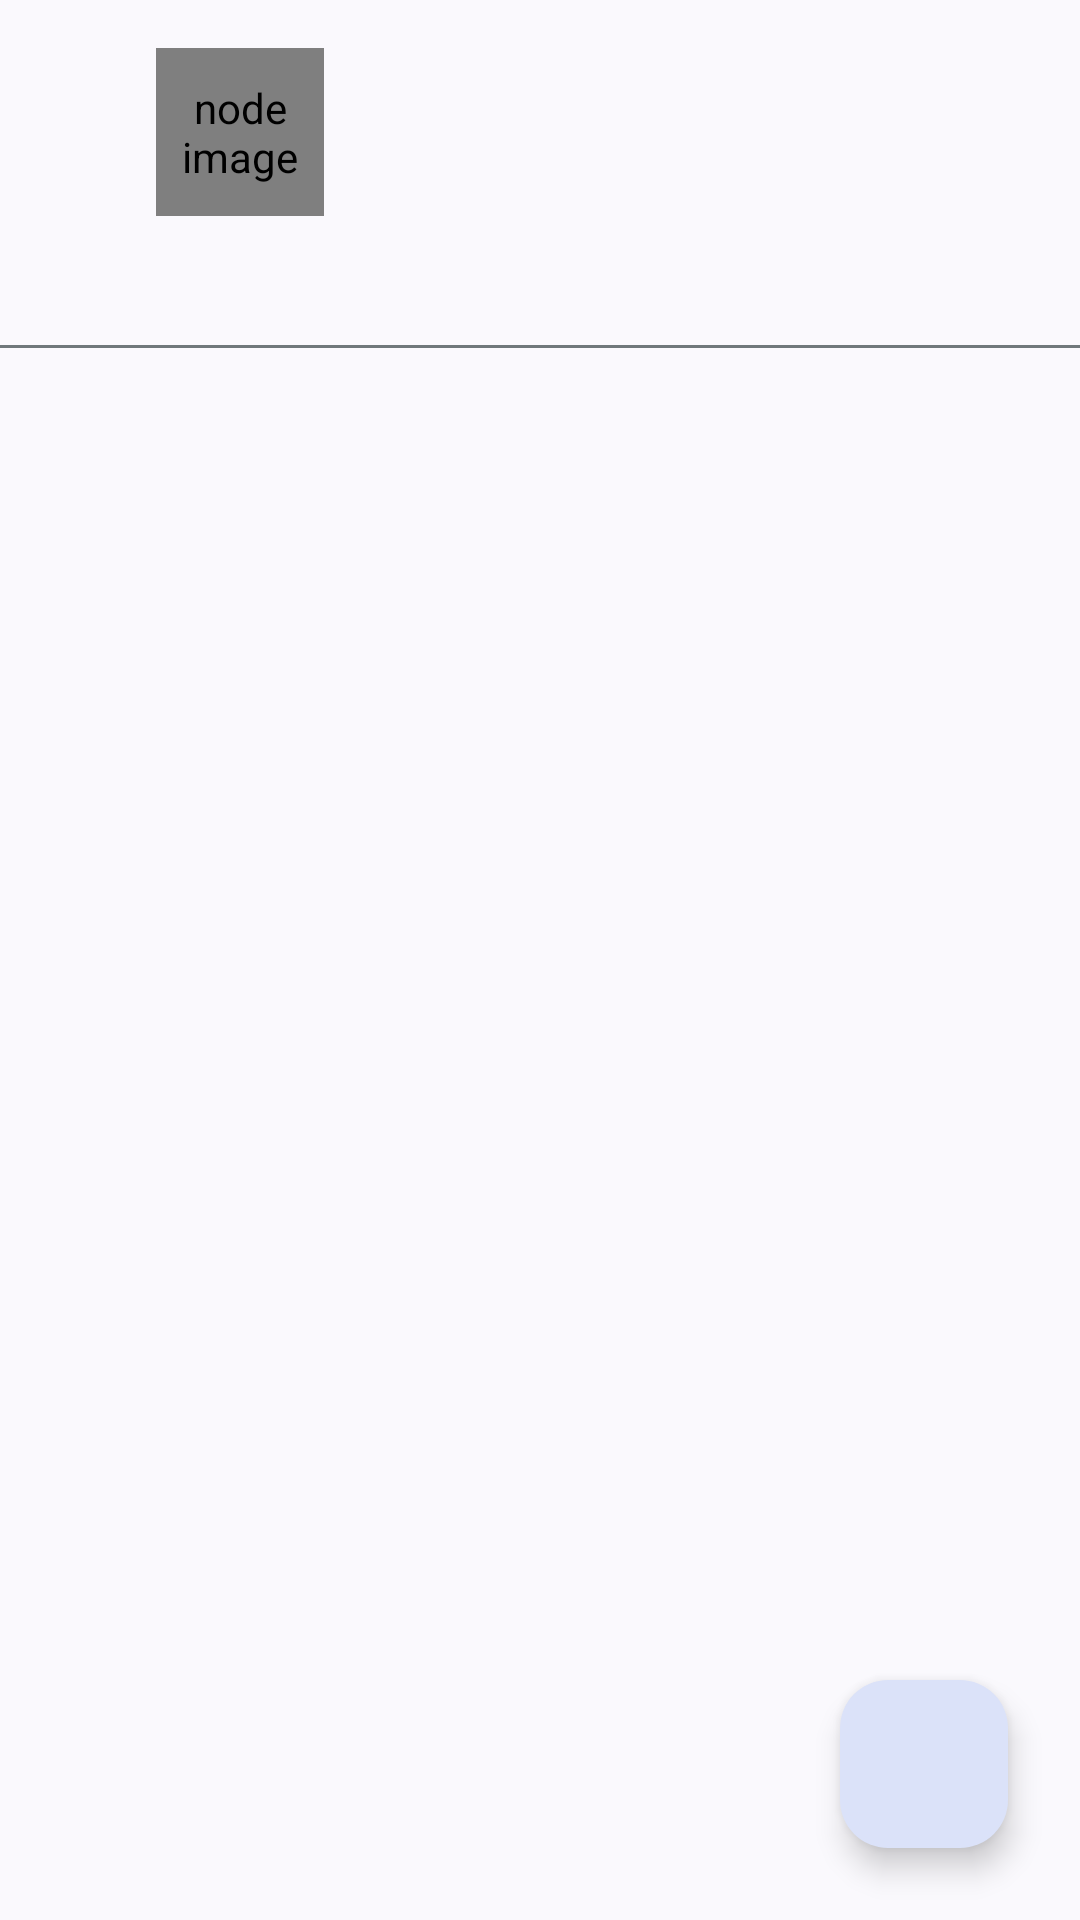

Produce the Android XML layout that renders to this screen, including the resource entries it uses.
<!-- AndroidManifest.xml: application theme Theme.V2ex -->
<!-- res/layout/activity_node.xml -->
<?xml version="1.0" encoding="utf-8"?>
<androidx.coordinatorlayout.widget.CoordinatorLayout xmlns:android="http://schemas.android.com/apk/res/android"
    xmlns:app="http://schemas.android.com/apk/res-auto"
    xmlns:tools="http://schemas.android.com/tools"
    android:layout_width="match_parent"
    android:layout_height="match_parent"
    android:background="?item_bg_color"
    tools:context="im.fdx.v2ex.ui.node.NodeActivity">

    <com.google.android.material.appbar.AppBarLayout
        android:id="@+id/appbar_node"
        android:layout_width="match_parent"
        android:layout_height="wrap_content"
        android:background="?toolbar_background"
        android:elevation="4dp"
        android:theme="@style/AppTheme.AppBarOverlay">

        <com.google.android.material.appbar.CollapsingToolbarLayout
            android:id="@+id/ctl_node"
            android:layout_width="match_parent"
            android:layout_height="wrap_content"
            app:collapsedTitleTextAppearance="@style/VText.ToolbarStyle"
            app:expandedTitleGravity="top"
            app:expandedTitleMarginStart="128dp"
            app:expandedTitleMarginTop="30dp"
            app:expandedTitleTextAppearance="@style/VText.ExpendedCollapseTitle"
            app:layout_scrollFlags="scroll|exitUntilCollapsed|snap">

            <androidx.appcompat.widget.Toolbar
                android:id="@+id/toolbar"
                android:layout_width="match_parent"
                android:layout_height="?actionBarSize"
                android:theme="@style/AppTheme.AppBarOverlay"
                app:contentInsetStartWithNavigation="0dp"
                app:layout_collapseMode="pin"
                app:popupTheme="@style/AppTheme.PopupOverlay"
                tools:title="woshizhongguo" />


            <androidx.constraintlayout.widget.ConstraintLayout
                android:id="@+id/rl_node_header"
                android:layout_width="match_parent"
                android:layout_height="wrap_content"
                android:paddingBottom="8dp"
                app:layout_collapseMode="parallax"
                app:layout_collapseParallaxMultiplier="1">

                <de.hdodenhof.circleimageview.CircleImageView
                    android:id="@+id/iv_node_image"
                    android:layout_width="56dp"
                    android:layout_height="56dp"
                    android:layout_alignParentStart="true"
                    android:layout_alignParentTop="true"
                    android:layout_marginStart="52dp"
                    android:layout_marginTop="16dp"
                    android:contentDescription="@string/node_image"
                    app:civ_circle_background_color="@color/white"
                    app:layout_constraintStart_toStartOf="parent"
                    app:layout_constraintTop_toTopOf="parent"
                    tools:src="@drawable/ic_profile" />

                <TextView
                    android:id="@+id/tv_topic_num"
                    android:layout_width="wrap_content"
                    android:layout_height="wrap_content"
                    android:layout_above="@+id/tv_node_details"
                    android:layout_marginStart="18dp"
                    android:layout_marginTop="8dp"
                    android:layout_toEndOf="@+id/iv_node_image"
                    android:textColor="?attr/colorOnSurface"
                    android:textSize="?text_small"
                    app:layout_constraintBottom_toBottomOf="@+id/iv_node_image"
                    app:layout_constraintStart_toEndOf="@+id/iv_node_image"
                    app:layout_constraintTop_toTopOf="@+id/iv_node_image"
                    app:layout_constraintVertical_bias="1.0"
                    tools:text="num" />

                <TextView
                    android:id="@+id/tv_node_details"
                    android:layout_width="0dp"
                    android:layout_height="wrap_content"
                    android:layout_alignStart="@+id/iv_node_image"
                    android:layout_alignParentBottom="true"
                    android:layout_marginTop="16dp"
                    android:layout_marginEnd="16dp"
                    android:textColor="?attr/colorOnSurface"
                    android:textSize="?text_medium"
                    app:layout_constraintEnd_toEndOf="parent"
                    app:layout_constraintLeft_toLeftOf="parent"
                    app:layout_constraintRight_toRightOf="parent"
                    app:layout_constraintStart_toStartOf="@+id/iv_node_image"
                    app:layout_constraintTop_toBottomOf="@+id/iv_node_image"
                    tools:text="@string/content" />
            </androidx.constraintlayout.widget.ConstraintLayout>

        </com.google.android.material.appbar.CollapsingToolbarLayout>

    </com.google.android.material.appbar.AppBarLayout>


    <LinearLayout
        android:layout_width="match_parent"
        android:layout_height="match_parent"
        app:layout_behavior="com.google.android.material.appbar.AppBarLayout$ScrollingViewBehavior"
        android:orientation="vertical">

        <View
            android:layout_width="match_parent"
            android:layout_height="1dp"
            android:id="@+id/divider"
            android:background="@color/divider_color" />

        <FrameLayout
            android:id="@+id/fragment_container"
            android:layout_width="match_parent"
            android:layout_height="match_parent" />
    </LinearLayout>


    <com.google.android.material.floatingactionbutton.FloatingActionButton
        android:id="@+id/fab_node"
        android:layout_width="wrap_content"
        android:layout_height="wrap_content"
        android:layout_gravity="bottom|end"
        android:layout_marginEnd="@dimen/fab_margin"
        android:layout_marginBottom="@dimen/fab_margin"
        android:scaleType="fitXY"
        android:src="@drawable/ic_edit_white_24dp"
        app:backgroundTint="?attr/colorSecondaryContainer"
        app:fabSize="normal" />

</androidx.coordinatorlayout.widget.CoordinatorLayout>
<!-- resources referenced by this layout -->
<resources>
  <color name="divider_color">@color/outline</color>
  <color name="white">#FFFFFFFF</color>
  <dimen name="fab_margin">24dp</dimen>
  <string name="content">Content, For change line I have to do a lot of things, please hurt me</string>
  <string name="node_image" translatable="false">node image</string>
  <style name="AppTheme.AppBarOverlay" parent="ThemeOverlay.Material3.ActionBar">
          <item name="android:textAllCaps">false</item>
          <item name="colorControlNormal">?attr/colorOnSurfaceVariant</item>
          <item name="android:actionMenuTextColor">?attr/colorOnSurface</item>
          <item name="android:actionMenuTextAppearance">@style/VText</item>
          <item name="android:statusBarColor">?toolbar_background</item>
      </style>
  <style name="AppTheme.PopupOverlay" parent="ThemeOverlay.AppCompat.Light">
          <item name="android:itemTextAppearance">@style/VText</item>
          <item name="android:itemBackground">?item_bg_color</item>
          <item name="android:popupBackground">@drawable/popup_menu_background</item>
          <item name="android:dropDownListViewStyle">@style/Widget.V2ex.PopupMenu.ListView</item>
      </style>
  <style name="VText.ExpendedCollapseTitle">
          <item name="android:textSize">20sp</item>
          <item name="android:textColor">?attr/colorOnSurface</item>
      </style>
  <style name="VText.ToolbarStyle">
          <item name="android:textColor">?attr/colorOnSurface</item>
          <item name="android:textSize">?text_large</item>
          <item name="android:textStyle">bold</item>
      </style>
  <color name="outline">#70787B</color>
  <style name="VText">
          <item name="android:textColor">?attr/colorOnSurface</item>
          <item name="android:textSize">?text_medium</item>
      </style>
  <!-- drawable popup_menu_background (drawable) -->
  <?xml version="1.0" encoding="utf-8"?>
  <shape xmlns:android="http://schemas.android.com/apk/res/android">
      <solid android:color="?item_bg_color" />
  </shape>
  <style name="Widget.V2ex.PopupMenu.ListView" parent="Widget.AppCompat.ListView.DropDown">
          <item name="android:background">?item_bg_color</item>
          <item name="android:divider">@null</item>
          <item name="android:dividerHeight">0dp</item>
      </style>
  <style name="AppPreferenceTheme" parent="@style/PreferenceThemeOverlay">
          <item name="android:textSize">?text_medium</item>
      </style>
  <style name="DrawerArrowStyle" parent="@style/Widget.AppCompat.DrawerArrowToggle">
          <item name="spinBars">true</item>
          <item name="color">?attr/colorPrimary</item>
      </style>
  <dimen name="text_size_medium">14sp</dimen>
  <dimen name="text_size_small">12sp</dimen>
  <dimen name="text_size_large">16sp</dimen>
</resources>
